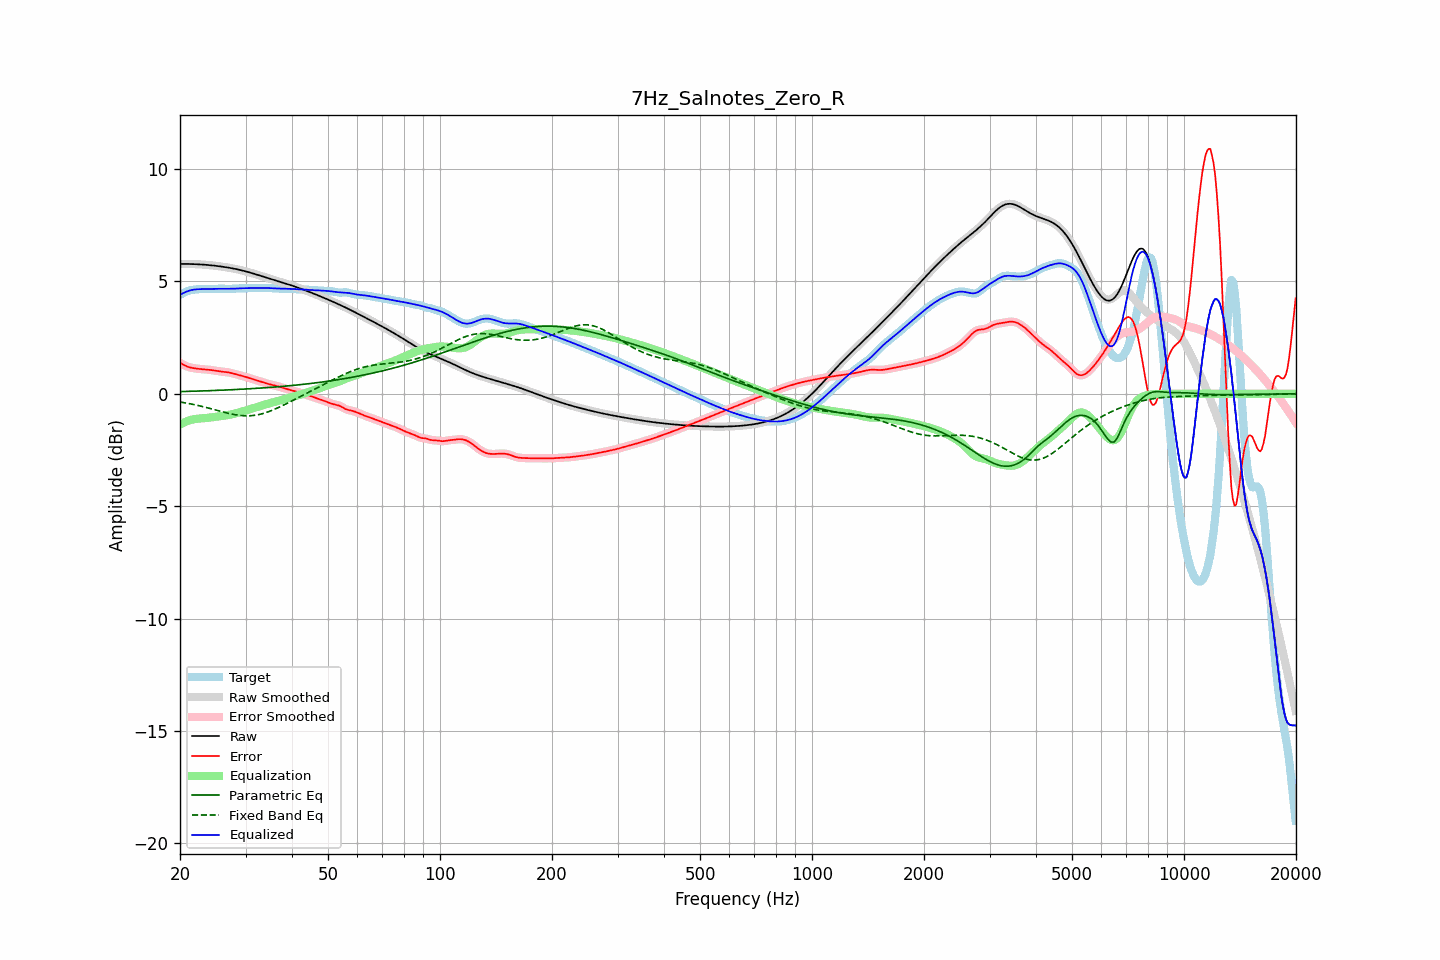

The data file committed next to this chart (first rows):
frequency, raw, error, smoothed, error_smoothed, equalization, parametric_eq, fixed_band_eq, equalized_raw, equalized_smoothed, target
20.00, 5.77, 1.38, 5.77, 1.38, -1.37, 0.09, -0.37, 4.40, 4.40, 4.39
20.20, 5.77, 1.34, 5.77, 1.34, -1.33, 0.10, -0.38, 4.44, 4.44, 4.44
20.40, 5.77, 1.30, 5.77, 1.30, -1.30, 0.10, -0.39, 4.48, 4.48, 4.48
20.61, 5.77, 1.26, 5.77, 1.26, -1.26, 0.10, -0.40, 4.51, 4.51, 4.52
20.81, 5.77, 1.23, 5.77, 1.23, -1.23, 0.10, -0.42, 4.54, 4.54, 4.55
21.02, 5.77, 1.20, 5.77, 1.20, -1.20, 0.10, -0.43, 4.57, 4.57, 4.58
21.23, 5.77, 1.17, 5.77, 1.18, -1.18, 0.11, -0.44, 4.59, 4.59, 4.60
21.44, 5.77, 1.16, 5.77, 1.16, -1.16, 0.11, -0.46, 4.61, 4.61, 4.61
21.66, 5.77, 1.14, 5.77, 1.14, -1.14, 0.11, -0.47, 4.63, 4.63, 4.63
21.87, 5.77, 1.13, 5.77, 1.13, -1.13, 0.11, -0.49, 4.64, 4.64, 4.64
22.09, 5.76, 1.12, 5.76, 1.12, -1.12, 0.12, -0.50, 4.64, 4.64, 4.64
22.31, 5.76, 1.11, 5.76, 1.11, -1.11, 0.12, -0.52, 4.65, 4.65, 4.65
22.54, 5.76, 1.10, 5.76, 1.10, -1.10, 0.12, -0.54, 4.65, 4.65, 4.65
22.76, 5.75, 1.10, 5.75, 1.10, -1.10, 0.12, -0.55, 4.66, 4.66, 4.66
22.99, 5.75, 1.09, 5.75, 1.09, -1.09, 0.13, -0.57, 4.66, 4.66, 4.66
23.22, 5.74, 1.09, 5.74, 1.09, -1.09, 0.13, -0.59, 4.66, 4.66, 4.66
23.45, 5.74, 1.08, 5.74, 1.08, -1.08, 0.13, -0.61, 4.66, 4.66, 4.66
23.69, 5.73, 1.07, 5.73, 1.07, -1.07, 0.13, -0.62, 4.66, 4.66, 4.66
23.92, 5.72, 1.07, 5.72, 1.07, -1.07, 0.14, -0.64, 4.66, 4.66, 4.66
24.16, 5.72, 1.06, 5.72, 1.06, -1.06, 0.14, -0.66, 4.66, 4.66, 4.66
24.40, 5.71, 1.05, 5.71, 1.05, -1.05, 0.14, -0.68, 4.66, 4.66, 4.66
24.65, 5.70, 1.04, 5.70, 1.04, -1.04, 0.14, -0.70, 4.67, 4.67, 4.66
24.89, 5.69, 1.03, 5.69, 1.03, -1.03, 0.15, -0.72, 4.67, 4.67, 4.67
25.14, 5.69, 1.01, 5.69, 1.01, -1.02, 0.15, -0.74, 4.67, 4.67, 4.67
25.39, 5.68, 1.00, 5.68, 1.00, -1.01, 0.15, -0.76, 4.67, 4.67, 4.67
25.65, 5.67, 0.99, 5.67, 0.99, -1.00, 0.16, -0.78, 4.67, 4.67, 4.67
25.91, 5.66, 0.99, 5.66, 0.99, -0.99, 0.16, -0.80, 4.67, 4.67, 4.67
26.16, 5.65, 0.98, 5.65, 0.98, -0.98, 0.16, -0.81, 4.67, 4.67, 4.67
26.43, 5.64, 0.97, 5.64, 0.97, -0.97, 0.16, -0.83, 4.67, 4.67, 4.66
26.69, 5.62, 0.96, 5.62, 0.96, -0.96, 0.17, -0.85, 4.67, 4.67, 4.66
26.96, 5.61, 0.95, 5.61, 0.95, -0.95, 0.17, -0.87, 4.67, 4.67, 4.66
27.23, 5.60, 0.94, 5.60, 0.94, -0.93, 0.17, -0.88, 4.67, 4.67, 4.66
27.50, 5.59, 0.92, 5.59, 0.92, -0.92, 0.18, -0.90, 4.67, 4.67, 4.67
27.77, 5.57, 0.90, 5.57, 0.90, -0.90, 0.18, -0.92, 4.67, 4.67, 4.67
28.05, 5.56, 0.88, 5.56, 0.88, -0.88, 0.18, -0.93, 4.68, 4.68, 4.68
28.33, 5.55, 0.86, 5.55, 0.86, -0.86, 0.19, -0.94, 4.68, 4.68, 4.68
28.62, 5.53, 0.84, 5.53, 0.84, -0.85, 0.19, -0.95, 4.68, 4.68, 4.69
28.90, 5.51, 0.82, 5.51, 0.82, -0.83, 0.20, -0.96, 4.69, 4.69, 4.69
29.19, 5.50, 0.81, 5.50, 0.81, -0.81, 0.20, -0.97, 4.69, 4.69, 4.69
29.48, 5.48, 0.79, 5.48, 0.79, -0.79, 0.20, -0.98, 4.69, 4.69, 4.69
29.78, 5.46, 0.77, 5.46, 0.77, -0.76, 0.21, -0.98, 4.70, 4.70, 4.69
30.08, 5.44, 0.74, 5.44, 0.74, -0.74, 0.21, -0.98, 4.70, 4.70, 4.70
30.38, 5.42, 0.72, 5.42, 0.72, -0.72, 0.22, -0.98, 4.70, 4.70, 4.70
30.68, 5.40, 0.70, 5.40, 0.70, -0.70, 0.22, -0.98, 4.70, 4.70, 4.70
30.99, 5.38, 0.68, 5.38, 0.68, -0.68, 0.22, -0.98, 4.70, 4.70, 4.70
31.30, 5.36, 0.66, 5.36, 0.66, -0.66, 0.23, -0.97, 4.70, 4.70, 4.70
31.61, 5.34, 0.63, 5.34, 0.63, -0.63, 0.23, -0.96, 4.70, 4.70, 4.71
31.93, 5.32, 0.61, 5.32, 0.61, -0.61, 0.24, -0.95, 4.71, 4.71, 4.71
32.24, 5.30, 0.59, 5.30, 0.59, -0.59, 0.24, -0.94, 4.71, 4.71, 4.71
32.57, 5.27, 0.57, 5.27, 0.57, -0.57, 0.25, -0.93, 4.71, 4.71, 4.71
32.89, 5.25, 0.55, 5.25, 0.55, -0.54, 0.25, -0.91, 4.71, 4.71, 4.71
33.22, 5.23, 0.52, 5.23, 0.52, -0.52, 0.26, -0.89, 4.71, 4.71, 4.71
33.55, 5.21, 0.50, 5.21, 0.50, -0.50, 0.26, -0.87, 4.71, 4.71, 4.71
33.89, 5.18, 0.48, 5.18, 0.48, -0.48, 0.27, -0.85, 4.70, 4.71, 4.71
34.23, 5.16, 0.46, 5.16, 0.46, -0.46, 0.27, -0.83, 4.70, 4.70, 4.71
34.57, 5.14, 0.44, 5.14, 0.44, -0.44, 0.28, -0.80, 4.70, 4.70, 4.70
34.92, 5.12, 0.42, 5.12, 0.42, -0.42, 0.28, -0.77, 4.70, 4.70, 4.70
35.27, 5.09, 0.40, 5.09, 0.40, -0.40, 0.29, -0.75, 4.70, 4.70, 4.70
35.62, 5.07, 0.38, 5.07, 0.38, -0.38, 0.29, -0.72, 4.69, 4.69, 4.69
35.97, 5.05, 0.36, 5.05, 0.36, -0.36, 0.30, -0.69, 4.69, 4.69, 4.69
... 635 more rows
